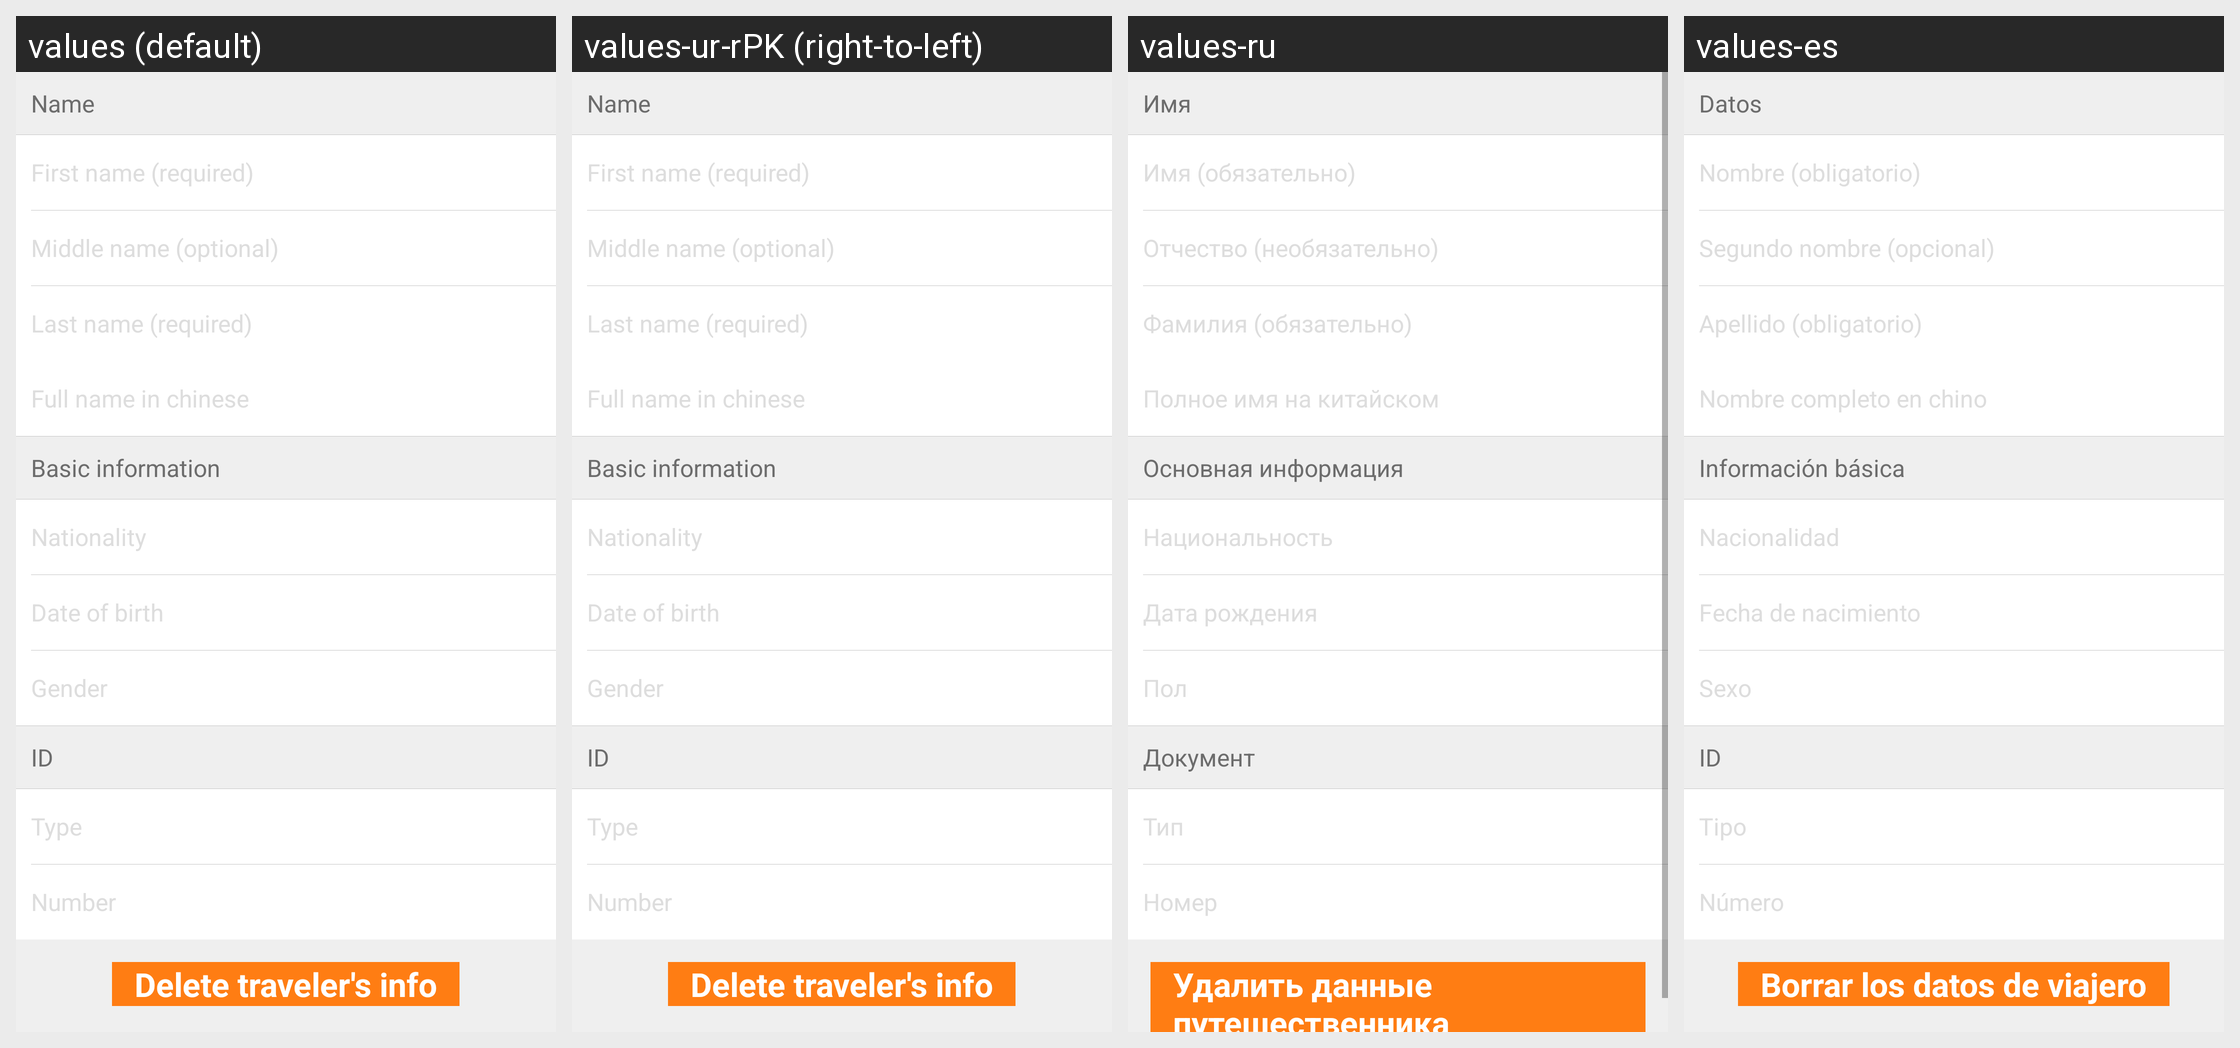

The same Android screen rendered under several of its app's locales, left to right. List the strings drawn on it with the default value and each locale's translation.
Android screen res/layout/activity_account_traveller_edit.xml rendered under 4 locales, left to right: values (default), values-ur-rPK (right-to-left), values-ru, values-es. Device: Nexus 5 (rendered at 1080×1920; each locale shown at half size, 540×960, under a caption strip naming it); theme Theme.MaterialComponents.DayNight.NoActionBar.
Other locales in the repository, not shown: values-af, values-am, values-ar, values-bg, values-bn-rBD, values-ca, values-cs, values-da, values-de, values-el, values-en-rIN, values-es-rUS, values-et-rEE, values-eu-rES, values-fi, values-fr, values-fr-rCA, values-gl-rES, values-hi, values-hr, values-hu, values-hy-rAM, values-in, values-is-rIS, values-it, values-iw, values-ja, values-ka-rGE, values-kk-rKZ, values-km-rKH, values-kn-rIN, values-ko, values-ky-rKG, values-lo-rLA, values-lt, values-lv, values-mk-rMK, values-ml-rIN, values-mn-rMN, values-mr-rIN, values-ms-rMY, values-my-rMM, values-nb, values-ne-rNP, values-nl, values-pl, values-pt-rBR, values-pt-rPT, values-ro, values-si-rLK, values-sk, values-sl, values-sr, values-sv, values-sw, values-ta-rIN, values-te-rIN, values-th, values-tl, values-tr, values-uk, values-uz-rUZ, values-vi, values-zh, values-zh-rCN, values-zh-rHK, values-zh-rTW, values-zu.
Strings drawn on this screen, with the default value and each locale's value (text and hints the layout hard-codes, and strings that could not be matched under every locale, appear in the picture but are not listed):

name
  values: Name
  values-ur-rPK: Name  [not translated; the default value is used]
  values-ru: Имя
  values-es: Datos

first_name_required
  values: First name (required)
  values-ur-rPK: First name (required)  [not translated; the default value is used]
  values-ru: Имя (обязательно)
  values-es: Nombre (obligatorio)

middle_name
  values: Middle name (optional)
  values-ur-rPK: Middle name (optional)  [not translated; the default value is used]
  values-ru: Отчество (необязательно)
  values-es: Segundo nombre (opcional)

last_name_required
  values: Last name (required)
  values-ur-rPK: Last name (required)  [not translated; the default value is used]
  values-ru: Фамилия (обязательно)
  values-es: Apellido (obligatorio)

full_name_in_chinese
  values: Full name in chinese
  values-ur-rPK: Full name in chinese  [not translated; the default value is used]
  values-ru: Полное имя на китайском
  values-es: Nombre completo en chino

basic_info
  values: Basic information
  values-ur-rPK: Basic information  [not translated; the default value is used]
  values-ru: Основная информация
  values-es: Información básica

nationality
  values: Nationality
  values-ur-rPK: Nationality  [not translated; the default value is used]
  values-ru: Национальность
  values-es: Nacionalidad

birth
  values: Date of birth
  values-ur-rPK: Date of birth  [not translated; the default value is used]
  values-ru: Дата рождения
  values-es: Fecha de nacimiento

gender
  values: Gender
  values-ur-rPK: Gender  [not translated; the default value is used]
  values-ru: Пол
  values-es: Sexo

id
  values: ID
  values-ur-rPK: ID  [not translated; the default value is used]
  values-ru: Документ
  values-es: ID

identity_type
  values: Type
  values-ur-rPK: Type  [not translated; the default value is used]
  values-ru: Тип
  values-es: Tipo

number
  values: Number
  values-ur-rPK: Number  [not translated; the default value is used]
  values-ru: Номер
  values-es: Número

delete_traveller
  values: Delete traveler's info
  values-ur-rPK: Delete traveler's info  [not translated; the default value is used]
  values-ru: Удалить данные путешественника
  values-es: Borrar los datos de viajero
